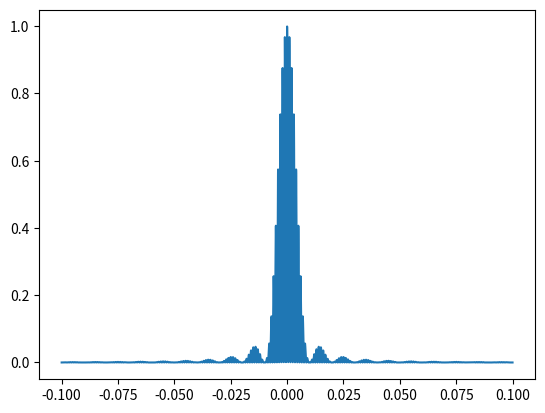

This figure's Python source:
import numpy as np
import matplotlib.pyplot as plt


N = 10000 # number of steps
bound = 0.1 # min/max theta values
theta = np.linspace(-bound,bound,N) # array of beam angle values: ranges from -0.1 to 0.1 radians

lambd = 500e-9 # wavelength, 500 nm
a = 0.5e-3 # slit separation, 0.5 mm
b = 50e-6 # slit width, 50 micrometres
i0 = 1 # initial intensity

def calculate_a(a, wl, angle):
    return (np.pi*a/wl)*np.sin(angle) 
def calculate_b(b, wl, angle):
    return (np.pi*b/wl)*np.sin(angle)
def calculate_intensity(A, B, i0):
    return (i0*(np.sin(B)/B)**2*np.cos(A)**2)

# x = calculate_intensity(calculate_a(a, lambd, theta), calculate_b(b, lambd, theta), i0)
# y = theta
print(calculate_intensity(calculate_a(a, lambd, theta), calculate_b(b, lambd, theta), i0))

plt.plot(theta, calculate_intensity(calculate_a(a, lambd, theta), calculate_b(b, lambd, theta), i0))
# plt.xlabel("intensity")
# plt.ylabel("theta")
plt.show()


# define functions to calculate alpha and beta

# calculate final intensity, create a plot of intensity vs. theta
